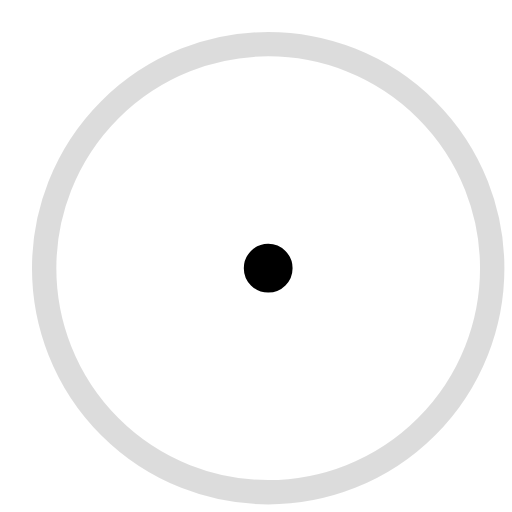
t = 0.00 s
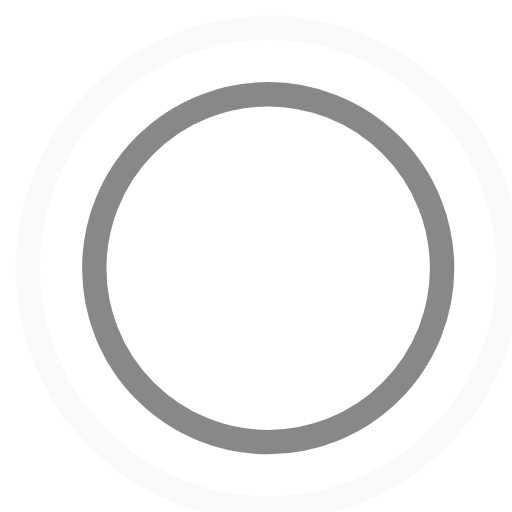
t = 0.45 s
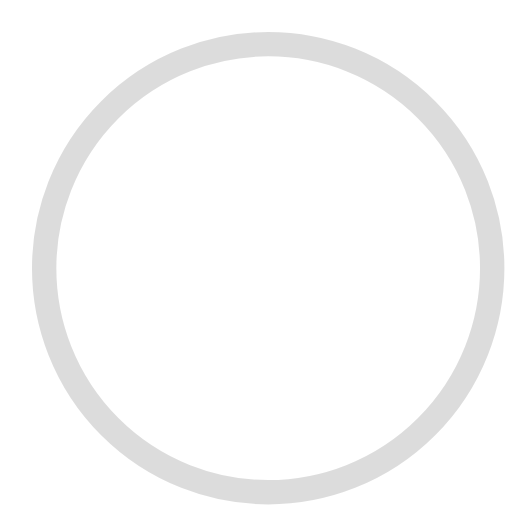
t = 0.90 s
t = 1.35 s: frame unchanged from t = 0.45 s, image omitted

The animated SVG that drew these frames (rendered in a browser with its animation timeline set to each time). Animation: 4 SMIL elements (animate=4); one cycle of 1.80 s, repeats indefinitely.

<!-- By Sam Herbert (@sherb), for everyone. More @ http://goo.gl/7AJzbL -->
<svg width="24px" height="24px" viewBox="0 0 42 42" xmlns="http://www.w3.org/2000/svg" stroke="#fff">
    <g fill="none" fill-rule="evenodd" stroke-width="2">
        <circle cx="22" cy="22" r="1" stroke="black">
            <animate attributeName="r"
                begin="0s" dur="1.8s"
                values="1; 20"
                calcMode="spline"
                keyTimes="0; 1"
                keySplines="0.165, 0.84, 0.44, 1"
                repeatCount="indefinite" />
            <animate attributeName="stroke-opacity"
                begin="0s" dur="1.8s"
                values="1; 0"
                calcMode="spline"
                keyTimes="0; 1"
                keySplines="0.3, 0.61, 0.355, 1"
                repeatCount="indefinite" />
        </circle>
        <circle cx="22" cy="22" r="1" stroke="black">
            <animate attributeName="r"
                begin="-0.9s" dur="1.8s"
                values="1; 20"
                calcMode="spline"
                keyTimes="0; 1"
                keySplines="0.165, 0.84, 0.44, 1"
                repeatCount="indefinite" />
            <animate attributeName="stroke-opacity"
                begin="-0.9s" dur="1.8s"
                values="1; 0"
                calcMode="spline"
                keyTimes="0; 1"
                keySplines="0.3, 0.61, 0.355, 1"
                repeatCount="indefinite" />
        </circle>
    </g>
</svg>
